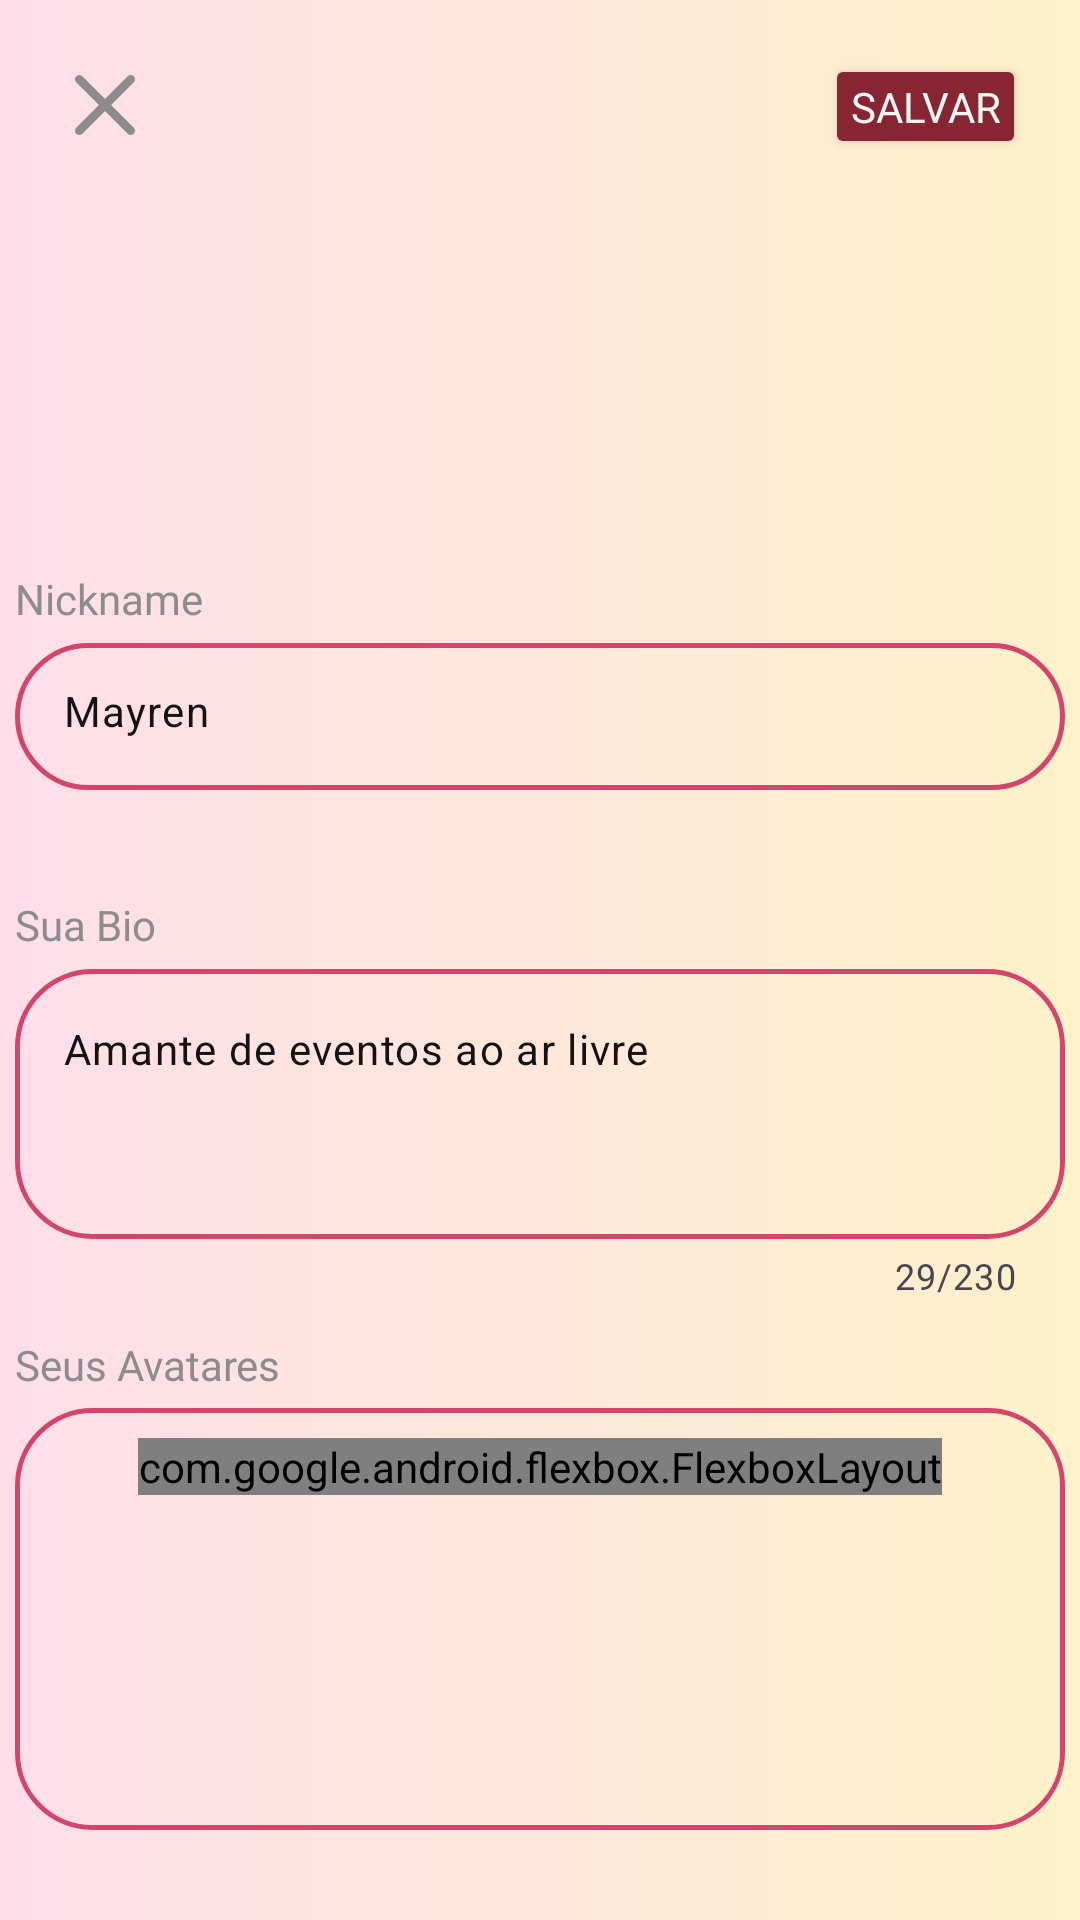

The Android layout XML behind this screen, and the referenced resources:
<!-- AndroidManifest.xml: application theme Theme.Material3.Light.NoActionBar -->
<!-- res/layout/activity_perfil_edit.xml -->
<?xml version="1.0" encoding="utf-8"?>
<FrameLayout xmlns:android="http://schemas.android.com/apk/res/android"
    xmlns:tools="http://schemas.android.com/tools"
    android:layout_width="match_parent"
    android:layout_height="match_parent"
    android:id="@+id/main"
    xmlns:app="http://schemas.android.com/apk/res-auto"
    android:background="@drawable/shape_background_linear_color"
    tools:context=".perfil.PerfilEdit">

    <View
        android:layout_width="match_parent"
        android:layout_height="200dp"
        android:background="@drawable/shape_background_linear_color"/>

    <ImageView
        android:id="@+id/returnArrow"
        android:layout_width="20dp"
        android:layout_height="20dp"
        android:src="@drawable/ic_x"
        app:tint="@color/cinza"
        android:layout_margin="25dp"
        />

    <Button
        android:id="@+id/saveBtn"
        android:layout_width="67dp"
        android:textColor="@color/white"
        android:layout_height="35dp"
        android:layout_gravity="end"
        android:fontFamily="@font/montserrat_medium"
        android:padding="0dp"
        android:backgroundTint="@color/rosaEscuraoClaro"
        android:layout_margin="18dp"
        android:text="Salvar"
        />

    <View
        android:layout_width="match_parent"
        android:layout_gravity="bottom"
        android:background="@drawable/shape_rounded_container"
        android:layout_marginTop="120dp"
        android:layout_height="match_parent"/>

    <LinearLayout
        android:layout_width="match_parent"
        android:layout_height="match_parent"
        android:layout_gravity="center_horizontal"
        android:layout_marginTop="30dp"
        android:orientation="vertical">

        <ImageView
            android:layout_gravity="center"
            android:id="@+id/userImage"
            android:layout_width="140dp"
            android:layout_height="140dp"
            android:scaleType="centerCrop"
            android:clipToOutline="true"
            android:layout_marginBottom="20dp"/>


        <LinearLayout
            android:layout_width="wrap_content"
            android:layout_height="wrap_content"
            android:layout_gravity="center_horizontal"
            android:orientation="vertical">
            <TextView
                android:id="@+id/nameTitle"
                android:fontFamily="@font/montserrat_medium"
                android:layout_width="wrap_content"
                android:layout_height="wrap_content"
                android:textColor="@color/cinza"
                android:text="Nickname"/>

            <com.google.android.material.textfield.TextInputLayout
                android:id="@+id/nicknameInputLayout"
                android:layout_width="wrap_content"
                android:layout_height="wrap_content"
                app:errorEnabled="true">

                <com.google.android.material.textfield.TextInputEditText
                    android:id="@+id/nickname"
                    android:layout_width="350dp"
                    android:text="Mayren"
                    android:layout_height="49dp"
                    android:background="@drawable/shape_input"
                    android:textColor="@color/black"
                    android:singleLine="true"
                    android:inputType="textEmailAddress"
                    android:textSize="14sp"
                    />

            </com.google.android.material.textfield.TextInputLayout>
        </LinearLayout>

        <LinearLayout
            android:layout_width="wrap_content"
            android:layout_height="wrap_content"
            android:layout_gravity="center_horizontal"
            android:orientation="vertical">

            <TextView
                android:fontFamily="@font/montserrat_medium"
                android:layout_width="wrap_content"
                android:layout_height="wrap_content"
                android:textColor="@color/cinza"
                android:layout_marginTop="15dp"
                android:text="Sua Bio"/>

            <com.google.android.material.textfield.TextInputLayout
                android:id="@+id/bioInputLayout"
                android:layout_width="wrap_content"
                android:layout_height="wrap_content"
                app:counterEnabled="true"
                android:layout_gravity="center_horizontal"
                app:counterMaxLength="230"
                android:layout_marginBottom="12dp"
                app:errorEnabled="true">

                <com.google.android.material.textfield.TextInputEditText
                    android:id="@+id/bio"
                    android:layout_width="350dp"
                    android:layout_height="90dp"
                    android:background="@drawable/shape_input"
                    android:textColor="@color/black"
                    android:inputType="textMultiLine"
                    android:text="Amante de eventos ao ar livre"
                    android:lineBreakStyle="normal"
                    android:textSize="14sp"
                    android:maxLines="10"
                    android:gravity="start|top"/>

            </com.google.android.material.textfield.TextInputLayout>
        </LinearLayout>

        <LinearLayout
            android:layout_width="wrap_content"
            android:layout_height="match_parent"
            android:layout_gravity="center_horizontal"
            android:orientation="vertical">
            <TextView
                android:fontFamily="@font/montserrat_medium"
                android:layout_width="wrap_content"
                android:layout_height="wrap_content"
                android:textColor="@color/cinza"
                android:layout_marginBottom="5dp"
                android:text="Seus Avatares"/>

            <FrameLayout
                android:layout_width="350dp"
                android:layout_height="match_parent"
                android:layout_marginBottom="30dp"
                android:background="@drawable/shape_input"
                android:layout_gravity="center_horizontal">

                <ScrollView
                    android:layout_width="match_parent"
                    android:layout_height="match_parent"
                    android:paddingVertical="10dp"
                    android:scrollbars="none">

                    <com.google.android.flexbox.FlexboxLayout
                        android:id="@+id/avatarFlexblox"
                        android:layout_width="wrap_content"
                        android:layout_height="wrap_content"
                        android:layout_gravity="center_horizontal"
                        app:flexDirection="row"
                        app:flexWrap="wrap"
                        app:alignContent="flex_start"
                        app:alignItems="flex_start"
                        app:justifyContent="flex_start" />
                </ScrollView>
            </FrameLayout>
        </LinearLayout>
    </LinearLayout>
</FrameLayout>
<!-- resources referenced by this layout -->
<resources>
  <color name="black">#131313</color>
  <color name="cinza">#8C8C8C</color>
  <color name="rosaEscuraoClaro">#882532</color>
  <color name="white">#F6F6F6</color>
  <!-- drawable ic_x (drawable) -->
  <vector xmlns:android="http://schemas.android.com/apk/res/android"
      android:width="14dp"
      android:height="14dp"
      android:viewportWidth="14"
      android:viewportHeight="14">
    <path
        android:pathData="M13,1L1,13M1,1L13,13"
        android:strokeLineJoin="round"
        android:strokeWidth="2"
        android:fillColor="#00000000"
        android:strokeColor="#F6F6F6"
        android:strokeLineCap="round"/>
  </vector>
  <!-- drawable shape_background_linear_color (drawable) -->
  <?xml version="1.0" encoding="utf-8"?>
  <shape xmlns:android="http://schemas.android.com/apk/res/android">
      <gradient android:startColor="#FFDEEA" android:endColor="#FFF1CB" android:type="linear" android:angle="0"/>
  </shape>
  <!-- drawable shape_input (drawable) -->
  <?xml version="1.0" encoding="utf-8"?>
  <shape xmlns:android="http://schemas.android.com/apk/res/android">
      <corners android:radius="25dp"/>
      <stroke android:color="@color/rosaEscuro" android:width="1.5dp" />
  </shape>
  <color name="rosaEscuro">#D4456C</color>
</resources>
